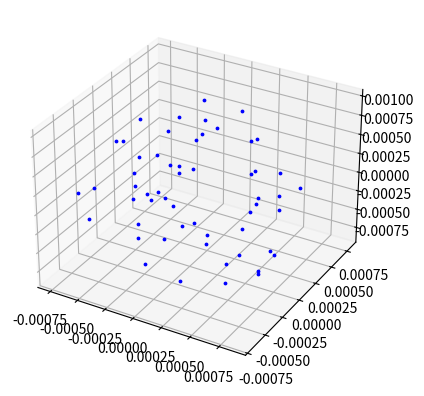

Reproduce this figure in Python.
#Startposition lila och stora tumören

import random as rand
rand.random() # ger slumptal mellan 0 till 1
import numpy as np
np.random.rand( )# ger slumptal mellan 0 till 1)
import math as ma
#Slumpa startpositionen för alfa och beta
#Antar att tumören är i mitten av koordinatsystemet

#Position på sfärens yta för lilla tumören
radie_liten=300*10**-6 # i meter
Sfäryta_liten=4*radie_liten**2*ma.pi


Antal_iterationer=10000
Startpos_yta=[]
#Vill plotta ut punkterna för att se att de stämmer med sfären
import matplotlib.pyplot as plt
from mpl_toolkits import mplot3d
fig = plt.figure()
ax = plt.axes(projection='3d')

for i in range(Antal_iterationer):
    x=np.random.uniform(-0.5*10**-3,0.5*10**-3)#Slumpmässig koordinat mellan 1 mm i koordinatsystemet, värden i meter
    y=np.random.uniform(-0.5*10**-3,0.5*10**-3)
    z=np.random.uniform(-0.5*10**-3,0.5*10**-3)
    if radie_liten**2>=y**2+z**2+x**2 and y**2+z**2+x**2> (299*10**-6)**2 :
        Startpos_yta.append([x,y,z])
        #ax.scatter(x,y,z,color='green', s=3)
        continue
    else:
        continue
#print(Startpos_yta)


#Position i sfärens volym för stora tumören
radie_stor=1*10**-3 # i meter
Sfärvolym_stor=4*radie_stor**3*ma.pi/3

Antal_iterationer=100
Startpos_volym=[]
for i in range(Antal_iterationer):
    x=np.random.uniform(-1*10**-3,1*10**-3) #Slumpmässig koordinat mellan 2 mm i koordinatsystemet
    y=np.random.uniform(-1*10**-3,1*10**-3)
    z=np.random.uniform(-1*10**-3,1*10**-3)
    if radie_stor**2>=y**2+z**2+x**2:
        Startpos_volym.append([x,y,z])
        ax.scatter(x,y,z,color='blue', s=3) 
        continue
    else:
        continue
#print(Startpos_volym)
#Visa figur
plt.show()

def Startposition_liten_tumör():
    radie_liten=300*10**-6 # i meter
    while True:
        #Slumpar en position från -0.5 mm till 0.5 mm
        x=np.random.uniform(-0.5*10**-3,0.5*10**-3)#Slumpmässig koordinat mellan 1 mm i koordinatsystemet, värden i meter
        y=np.random.uniform(-0.5*10**-3,0.5*10**-3)
        z=np.random.uniform(-0.5*10**-3,0.5*10**-3)
        if radie_liten**2>=y**2+z**2+x**2 and y**2+z**2+x**2> (299*10**-6)**2 :
            break
    return x,y,z

def Startposition_stor_tumör():
    radie_stor=1*10**-3 # i meter
    while True:
        #Slumpar tal mellan -1 mm och 1 mm 
        x=np.random.uniform(-1*10**-3,1*10**-3) #Slumpmässig koordinat mellan 2 mm i koordinatsystemet
        y=np.random.uniform(-1*10**-3,1*10**-3)
        z=np.random.uniform(-1*10**-3,1*10**-3)
        if radie_stor**2>=y**2+z**2+x**2:
            break
    return x,y,z